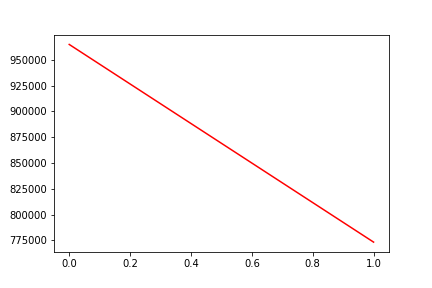

Data behind this chart, as committed beside it:
, date, assets
0, 0, 964921
1, 20170921, 773317
